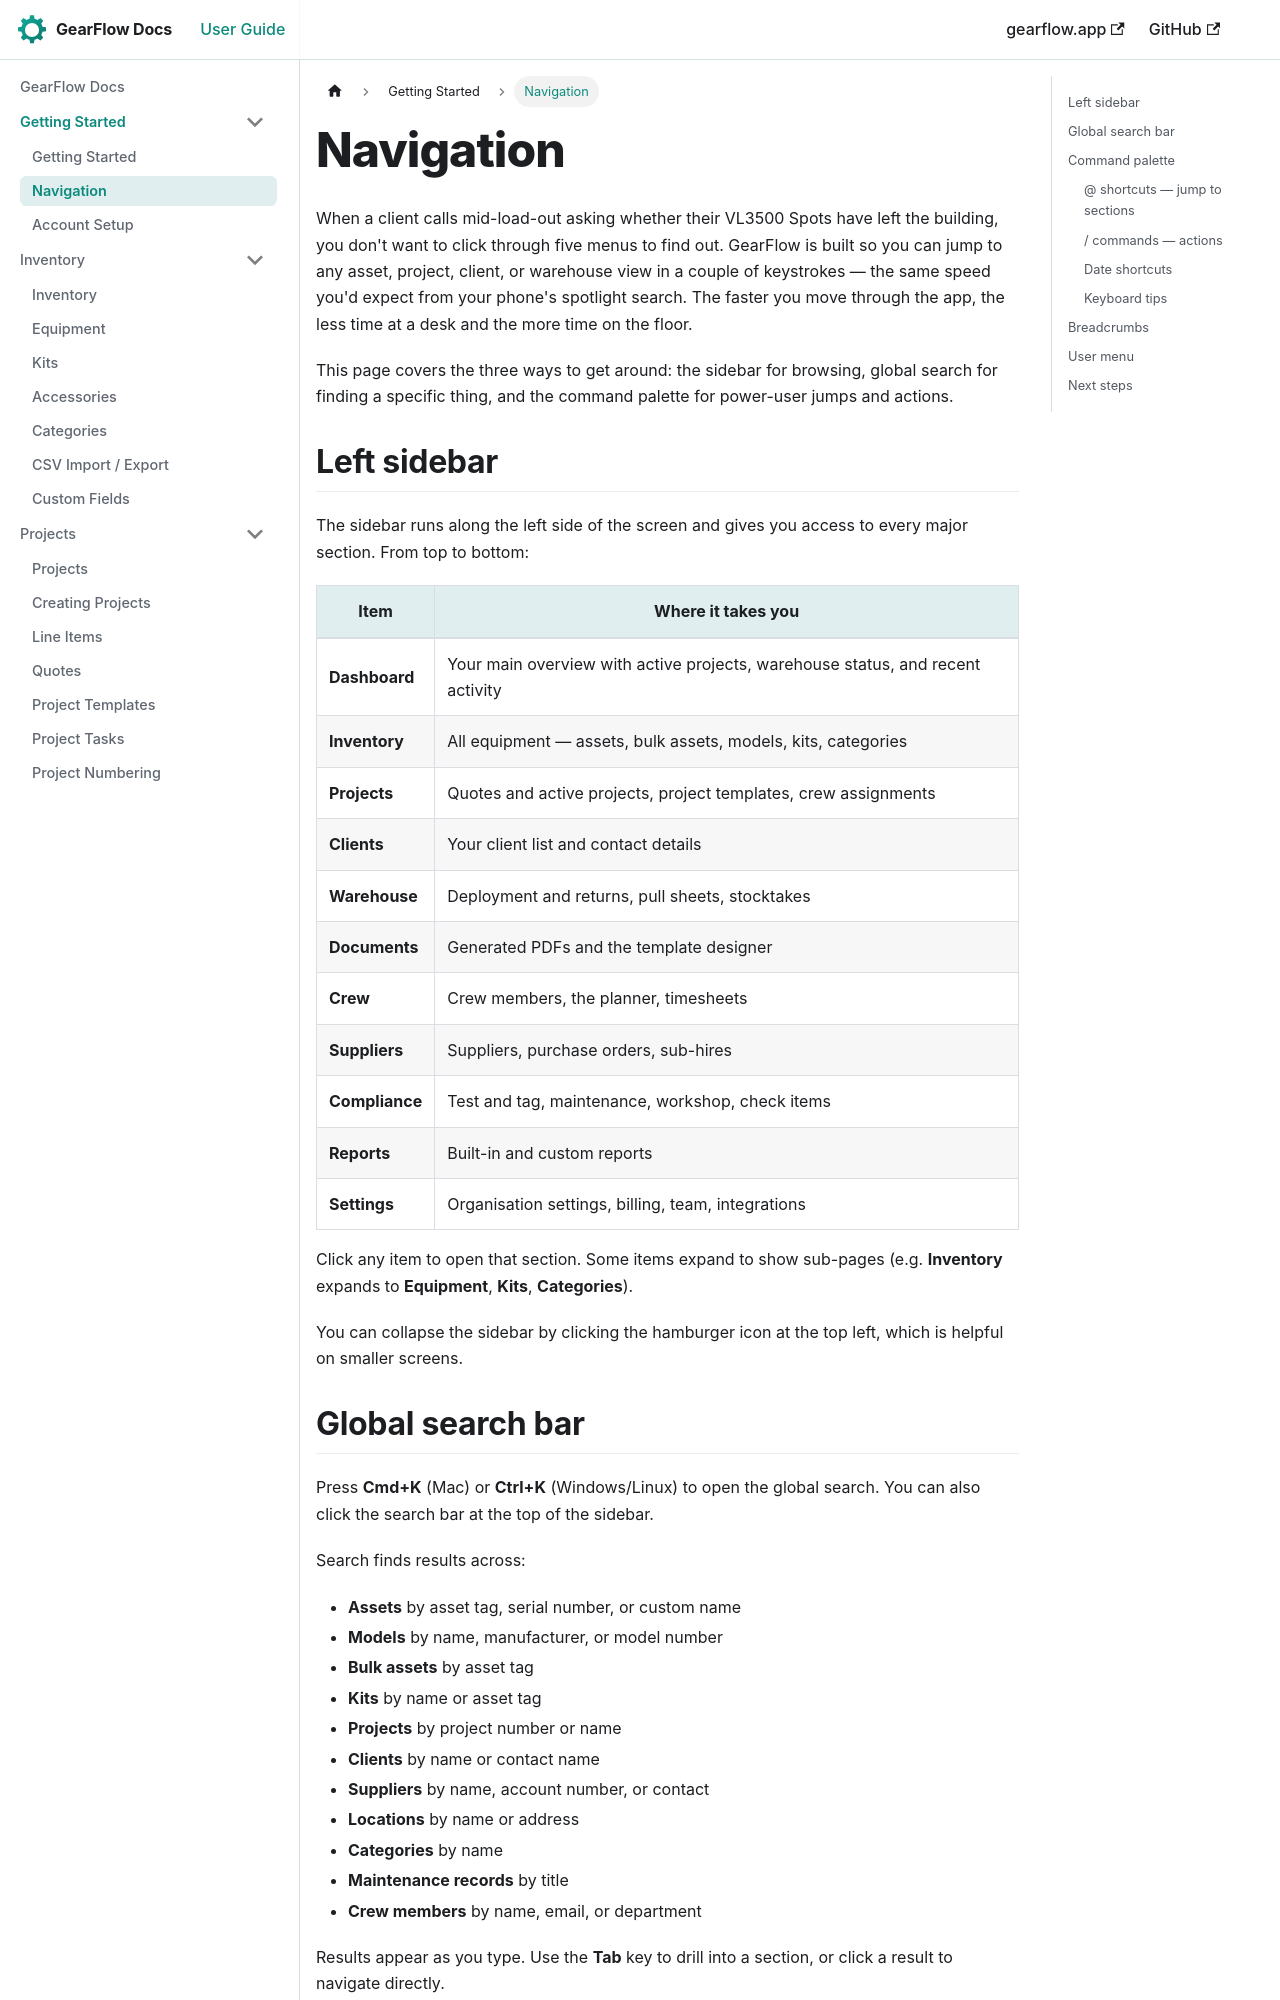

repository: TwoToned/gearflow-docs · page: docs/getting-started/navigation.html · generator: docusaurus

---
sidebar_position: 2
---

# Navigation

When a client calls mid-load-out asking whether their VL3500 Spots have left the building, you don't want to click through five menus to find out. GearFlow is built so you can jump to any asset, project, client, or warehouse view in a couple of keystrokes — the same speed you'd expect from your phone's spotlight search. The faster you move through the app, the less time at a desk and the more time on the floor.

This page covers the three ways to get around: the sidebar for browsing, global search for finding a specific thing, and the command palette for power-user jumps and actions.

## Left sidebar

The sidebar runs along the left side of the screen and gives you access to every major section. From top to bottom:

| Item | Where it takes you |
|---|---|
| **Dashboard** | Your main overview with active projects, warehouse status, and recent activity |
| **Inventory** | All equipment — assets, bulk assets, models, kits, categories |
| **Projects** | Quotes and active projects, project templates, crew assignments |
| **Clients** | Your client list and contact details |
| **Warehouse** | Deployment and returns, pull sheets, stocktakes |
| **Documents** | Generated PDFs and the template designer |
| **Crew** | Crew members, the planner, timesheets |
| **Suppliers** | Suppliers, purchase orders, sub-hires |
| **Compliance** | Test and tag, maintenance, workshop, check items |
| **Reports** | Built-in and custom reports |
| **Settings** | Organisation settings, billing, team, integrations |

Click any item to open that section. Some items expand to show sub-pages (e.g. **Inventory** expands to **Equipment**, **Kits**, **Categories**).

You can collapse the sidebar by clicking the hamburger icon at the top left, which is helpful on smaller screens.
